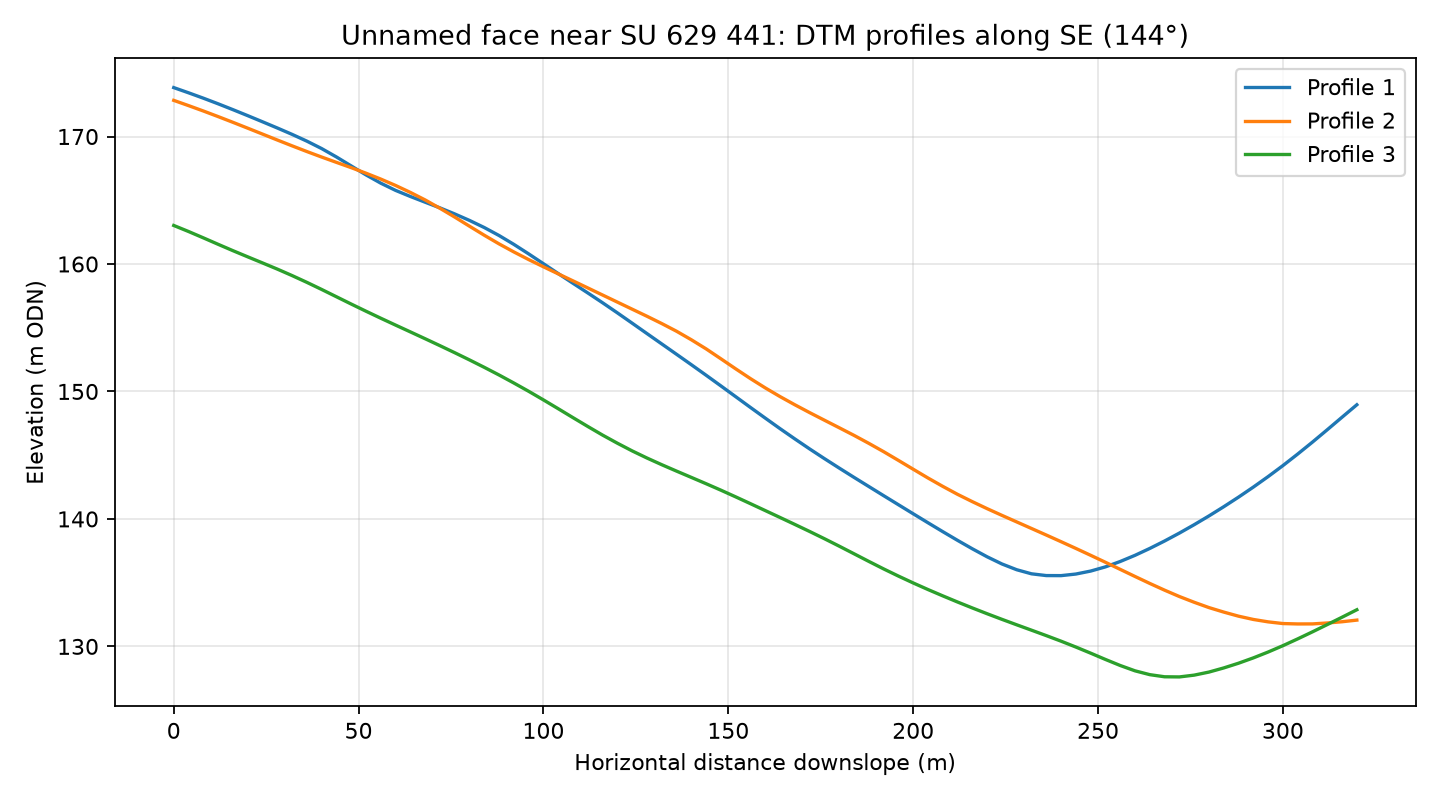

Source data for this figure (header and first rows):
profile, distance_m, elevation_m
1, 0.0, 173.8
1, 4.0, 173.4
1, 8.0, 173
1, 12.0, 172.6
1, 16.0, 172.1
1, 20.0, 171.6
1, 24.0, 171.2
1, 28.0, 170.7
1, 32.0, 170.2
1, 36.0, 169.6
1, 40.0, 169.1
1, 44.0, 168.4
1, 48.0, 167.7
1, 52.0, 167
1, 56.0, 166.3
1, 60.0, 165.8
1, 64.0, 165.3
1, 68.0, 164.8
1, 72.0, 164.4
1, 76.0, 163.9
1, 80.0, 163.4
1, 84.0, 162.9
1, 88.0, 162.2
1, 92.0, 161.5
1, 96.0, 160.8
1, 100.0, 160
1, 104.0, 159.2
1, 108.0, 158.5
1, 112.0, 157.7
1, 116.0, 157
1, 120.0, 156.2
1, 124.0, 155.4
1, 128.0, 154.5
1, 132.0, 153.7
1, 136.0, 152.9
1, 140.0, 152.1
1, 144.0, 151.3
1, 148.0, 150.4
1, 152.0, 149.6
1, 156.0, 148.7
1, 160.0, 147.9
1, 164.0, 147.1
1, 168.0, 146.3
1, 172.0, 145.5
1, 176.0, 144.7
1, 180.0, 144
1, 184.0, 143.3
1, 188.0, 142.5
1, 192.0, 141.8
1, 196.0, 141.1
1, 200.0, 140.4
1, 204.0, 139.7
1, 208.0, 139
1, 212.0, 138.3
1, 216.0, 137.7
1, 220.0, 137
1, 224.0, 136.5
1, 228.0, 136
1, 232.0, 135.7
1, 236.0, 135.6
... 183 more rows
